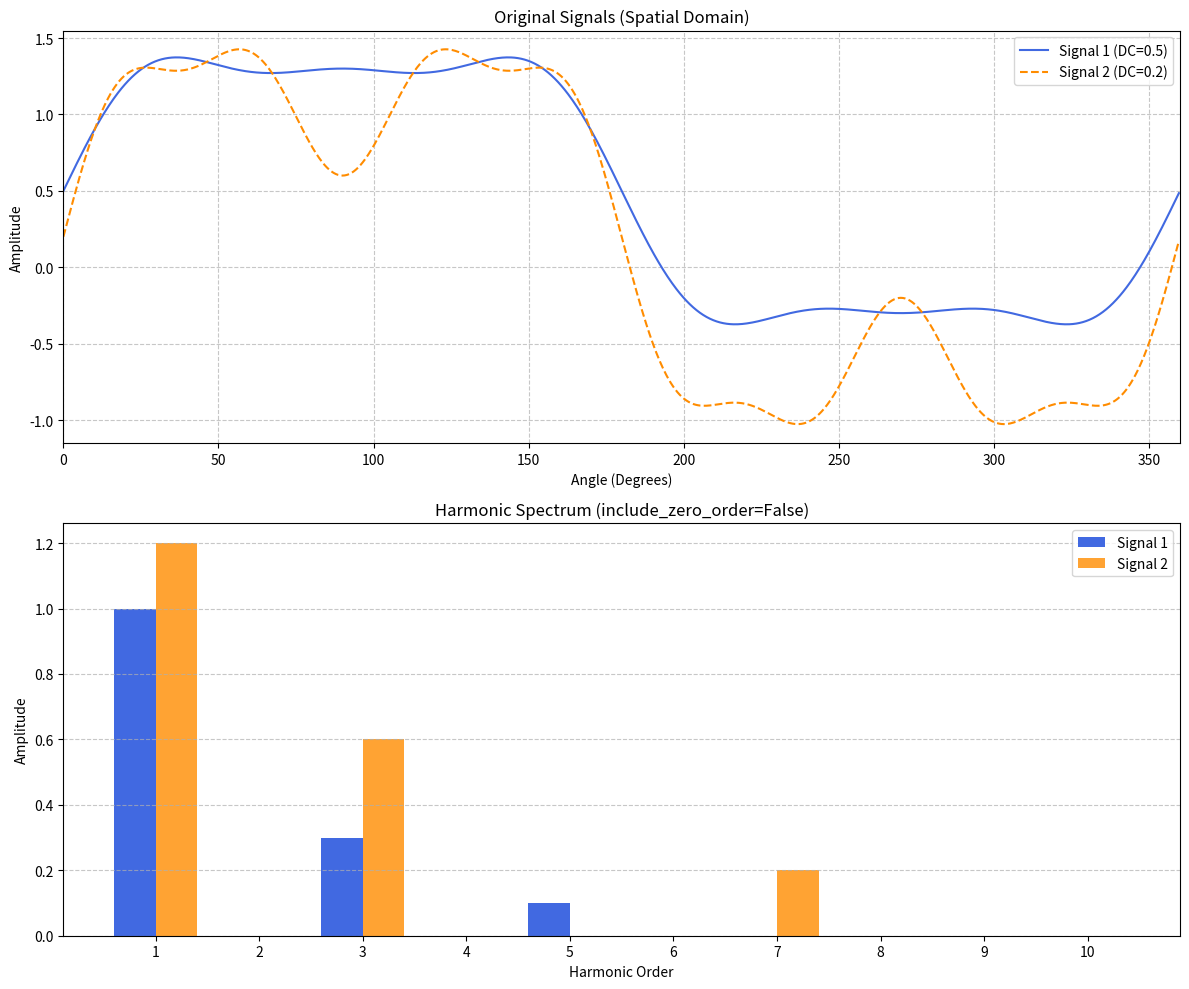

The script that saved this image:
import numpy as np
import matplotlib.pyplot as plt

def analyze_fourier_array(data_array, max_harmonic=20, include_zero_order=False):
    signals = data_array[:-1, :]
    num_signals = signals.shape[0]
    num_samples = signals.shape[1]
    n = data_array.shape[0]

    start_idx = 0 if include_zero_order else 1
    num_columns = max_harmonic + 1 if include_zero_order else max_harmonic
    
    result = np.zeros((n, num_columns))
    
    for i in range(num_signals):
        signal = signals[i, :]
        fft_values = np.fft.fft(signal)
        
        amplitudes = np.abs(fft_values) * 2 / num_samples
        amplitudes[0] = amplitudes[0] / 2
        
        result[i, :] = amplitudes[start_idx : max_harmonic + 1]
        
    result[-1, :] = np.arange(start_idx, max_harmonic + 1)
    
    return result

if __name__ == "__main__":
    # 1. Tạo dữ liệu đầu vào
    num_samples = 1000
    theta = np.linspace(0, 2*np.pi, num_samples, endpoint=False)

    # Tín hiệu giả lập có thành phần DC
    signal1 = 0.5 + 1.0 * np.sin(theta) + 0.3 * np.sin(3 * theta) + 0.1 * np.sin(5 * theta)
    signal2 = 0.2 + 1.2 * np.sin(theta) + 0.6 * np.sin(3 * theta) + 0.2 * np.sin(7 * theta)

    data_input = np.vstack((signal1, signal2, theta))

    # 2. Thực hiện phân tích (Bỏ qua bậc 0)
    max_harmonic = 10
    fourier_output = analyze_fourier_array(data_input, max_harmonic, include_zero_order=False)

    harmonics = fourier_output[-1, :]
    amplitudes1 = fourier_output[0, :]
    amplitudes2 = fourier_output[1, :]

    # 3. Vẽ đồ thị
    theta_deg = np.degrees(theta)
    plt.figure(figsize=(12, 10))

    # --- Waveform ---
    plt.subplot(2, 1, 1)
    plt.plot(theta_deg, signal1, label='Signal 1 (DC=0.5)', color='royalblue')
    plt.plot(theta_deg, signal2, label='Signal 2 (DC=0.2)', color='darkorange', linestyle='--')
    plt.title('Original Signals (Spatial Domain)')
    plt.xlabel('Angle (Degrees)')
    plt.ylabel('Amplitude')
    plt.xlim(0, 360)
    plt.grid(True, linestyle='--', alpha=0.7)
    plt.legend(loc='upper right')

    # --- Harmonics ---
    plt.subplot(2, 1, 2)
    plt.bar(harmonics - 0.2, amplitudes1, width=0.4, label='Signal 1', color='royalblue')
    plt.bar(harmonics + 0.2, amplitudes2, width=0.4, label='Signal 2', color='darkorange', alpha=0.8)

    plt.title(f'Harmonic Spectrum (include_zero_order=False)')
    plt.xlabel('Harmonic Order')
    plt.ylabel('Amplitude')
    plt.xticks(harmonics)
    plt.grid(axis='y', linestyle='--', alpha=0.7)
    plt.legend()

    plt.tight_layout()
    plt.show()

    print(f"Matrix Shape: {fourier_output.shape}")
    print(f"Harmonic orders: {fourier_output[-1, :]}")
